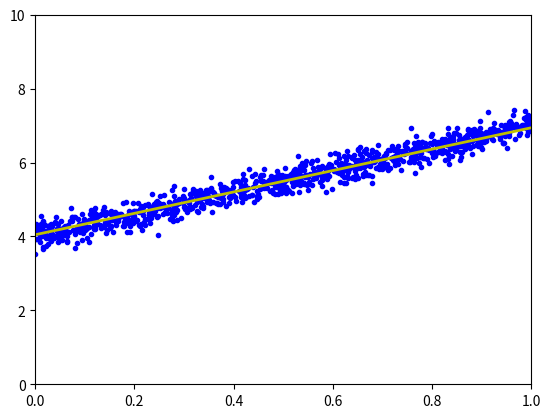

Reproduce this figure in Python.
import numpy as np
import matplotlib.pyplot as plt
from numpy.linalg import norm
from numpy.random import permutation


def grad(w, Xbar, y):
    N = Xbar.shape[0]
    return 1/N * Xbar.T.dot(Xbar.dot(w) - y)


def cost(w):
    N = Xbar.shape[0]
    return 0.5/N*norm(y - Xbar.dot(w), 2)**2


def MiniBatch(w_init, eta, quantity, loop=1000, esilon=1e-3):
    w = [w_init]
    N = Xbar.shape[0]
    for it in range(loop):
        random_i = permutation(N)
        Xbar_rand = Xbar[random_i]
        y_rand = y[random_i]
        for i in range(0, N, quantity):
            Xbar_mini = Xbar_rand[i:i+quantity]
            y_mini = y_rand[i:i+quantity]
            w_new = w[-1] - eta*grad(w[-1], Xbar_mini, y_mini)
            if norm(grad(w_new, Xbar_mini, y_mini))/len(w_new) < esilon:
                return w, it
            w.append(w_new)
    return w, it


if __name__ == "__main__":
    # dataset
    X = np.random.rand(1000, 1)
    y = 4 + 3 * X + .2 * np.random.randn(1000, 1)

    # Building Xbar
    one = np.ones((X.shape[0], 1))
    Xbar = np.concatenate((one, X), axis=1)

    w_init = np.array([[2], [1]])
    w1, it1 = MiniBatch(w_init, 0.1, 50)
    print("MiniBatch : ", w1[-1].T)
    print("after : ", it1+1, "iterations")
    print("Cost :", cost(w1[-1]))

    # Linear regression
    A = np.dot(Xbar.T, Xbar)
    b = np.dot(Xbar.T, y)
    w_lr = np.dot(np.linalg.pinv(A), b)
    print('Phương pháp nghịch đảo: w = ', w_lr.T)

    # Display result
    w = w1[-1]
    w_0 = w[0][0]
    w_1 = w[1][0]
    x0 = np.linspace(0, 1, 2, endpoint=True)
    y0 = w_0 + w_1 * x0
    # Draw the fitting line
    plt.plot(X.T, y.T, 'b.')
    plt.plot(x0, y0, 'y', linewidth=2)
    plt.axis([0, 1, 0, 10])
    plt.show()
